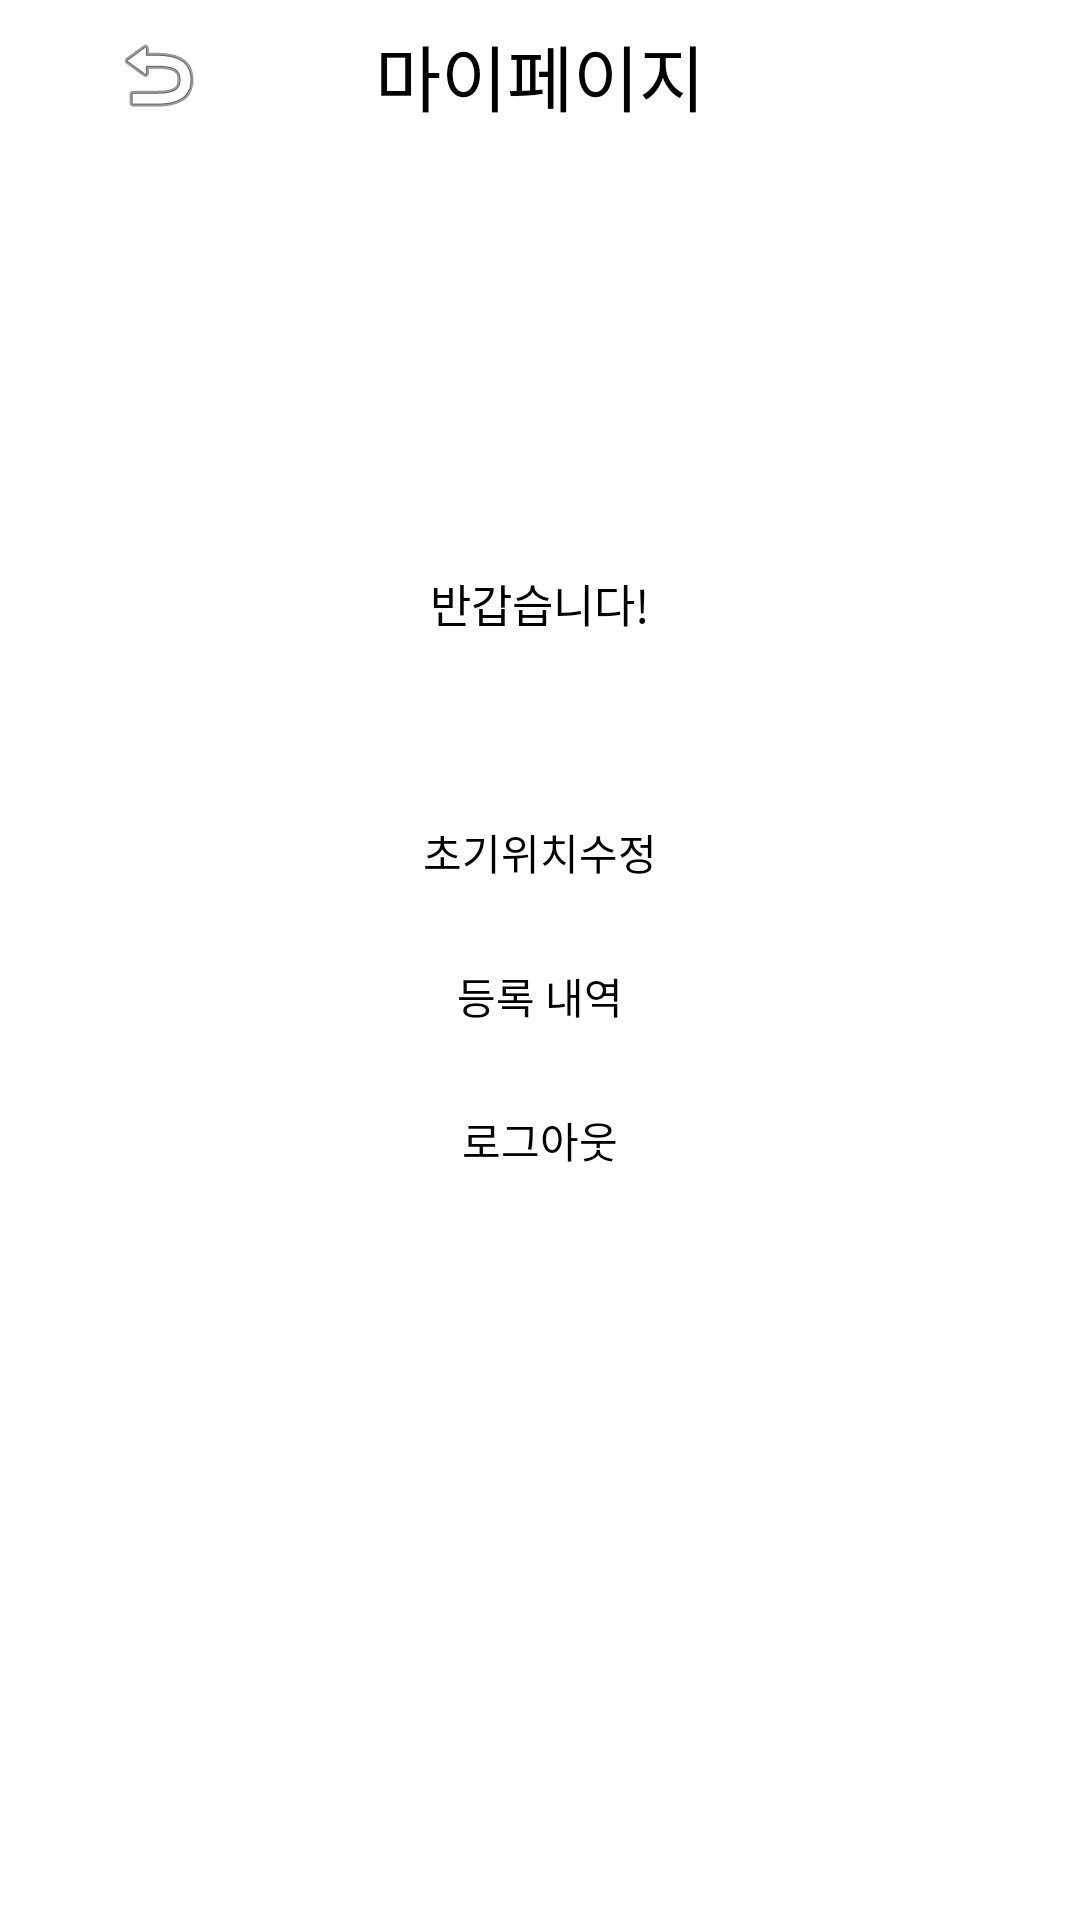

Layout XML and referenced resources for this Android screen:
<!-- AndroidManifest.xml: application theme Theme.EveryTown -->
<!-- res/layout/mypage.xml -->
<?xml version="1.0" encoding="utf-8"?>
<LinearLayout xmlns:android="http://schemas.android.com/apk/res/android"
    xmlns:app="http://schemas.android.com/apk/res-auto"
    xmlns:tools="http://schemas.android.com/tools"
    android:layout_width="match_parent"
    android:layout_height="match_parent"
    android:orientation="vertical"
    tools:context=".mypage">

    <LinearLayout
        android:layout_width="match_parent"
        android:layout_height="wrap_content"
        android:orientation="horizontal">

        <ImageButton
            android:id="@+id/back"
            android:layout_width="105dp"
            android:layout_height="50dp"
            android:background="#00ff0000"
            android:src="@android:drawable/ic_menu_revert" />

        <LinearLayout
            android:layout_width="match_parent"
            android:layout_height="match_parent"
            android:gravity="right"
            android:orientation="horizontal">

            <TextView
                android:id="@+id/textView"
                android:layout_width="match_parent"
                android:layout_height="match_parent"
                android:layout_weight="1"
                android:gravity="center"
                android:text="마이페이지"
                android:textColor="#000000"
                android:textSize="24sp" />

            <Button
                android:layout_width="105dp"
                android:layout_height="50dp"
                android:background="#00ff0000"
                android:textColor="#000000" />
        </LinearLayout>

    </LinearLayout>

    <LinearLayout
        android:layout_width="match_parent"
        android:layout_height="match_parent"
        android:gravity="center"
        android:orientation="vertical">

        <LinearLayout
            android:layout_width="match_parent"
            android:layout_height="wrap_content"
            android:gravity="center"
            android:orientation="vertical">

            <ImageView
                android:id="@+id/imageView2"
                android:layout_width="wrap_content"
                android:layout_height="wrap_content"
                android:layout_weight="1"
                android:src="@mipmap/ic_launcher_round" />

            <TextView
                android:id="@+id/id_copy"
                android:layout_width="match_parent"
                android:layout_height="wrap_content"
                android:layout_weight="1"
                android:gravity="center"
                android:text="반갑습니다!"
                android:textSize="15sp"
                android:textColor="#000000"/>
        </LinearLayout>

        <LinearLayout
            android:layout_width="match_parent"
            android:layout_height="wrap_content"
            android:gravity="center"
            android:orientation="vertical">

            <LinearLayout
                android:layout_width="match_parent"
                android:layout_height="wrap_content"
                android:orientation="vertical">

                <Button
                    android:layout_width="match_parent"
                    android:layout_height="wrap_content"
                    android:background="#00ff0000"
                    android:textColor="#000000" />

                <Button
                    android:id="@+id/btn_start"
                    android:layout_width="match_parent"
                    android:layout_height="wrap_content"
                    android:background="#00ff0000"
                    android:text="초기위치수정"
                    android:textColor="#000000" />

                <Button
                    android:id="@+id/btn_regr"
                    android:layout_width="match_parent"
                    android:layout_height="wrap_content"
                    android:background="#00ff0000"
                    android:text="등록 내역"
                    android:textColor="#000000" />

                <Button
                    android:id="@+id/logout"
                    android:layout_width="match_parent"
                    android:layout_height="wrap_content"
                    android:background="#00ff0000"
                    android:text="로그아웃"
                    android:textColor="#000000" />
                <Button
                    android:layout_width="match_parent"
                    android:layout_height="wrap_content"
                    android:background="#00ff0000"
                    android:textColor="#000000" />
                <Button
                    android:layout_width="match_parent"
                    android:layout_height="wrap_content"
                    android:background="#00ff0000"
                    android:textColor="#000000" />
            </LinearLayout>
        </LinearLayout>
    </LinearLayout>
</LinearLayout>
<!-- resources referenced by this layout -->
<resources>
  <style name="Theme.EveryTown" parent="Theme.MaterialComponents.DayNight.NoActionBar">
          
          <item name="colorPrimary">@color/purple_500</item>
          <item name="colorPrimaryVariant">@color/purple_700</item>
          <item name="colorOnPrimary">@color/white</item>
          
          <item name="colorSecondary">@color/teal_200</item>
          <item name="colorSecondaryVariant">@color/teal_700</item>
          <item name="colorOnSecondary">@color/black</item>
          
          <item name="android:statusBarColor" tools:targetApi="l">?attr/colorPrimaryVariant</item>
          
      </style>
  <!-- not gathered from this repository: default colours our renderer supplied (Android Studio template values) -->
  <color name="purple_500">#FF6200EE</color>
  <color name="purple_700">#FF3700B3</color>
  <color name="teal_200">#FF03DAC5</color>
  <color name="teal_700">#FF018786</color>
  <color name="black">#FF000000</color>
  <color name="white">#FFFFFFFF</color>
</resources>
